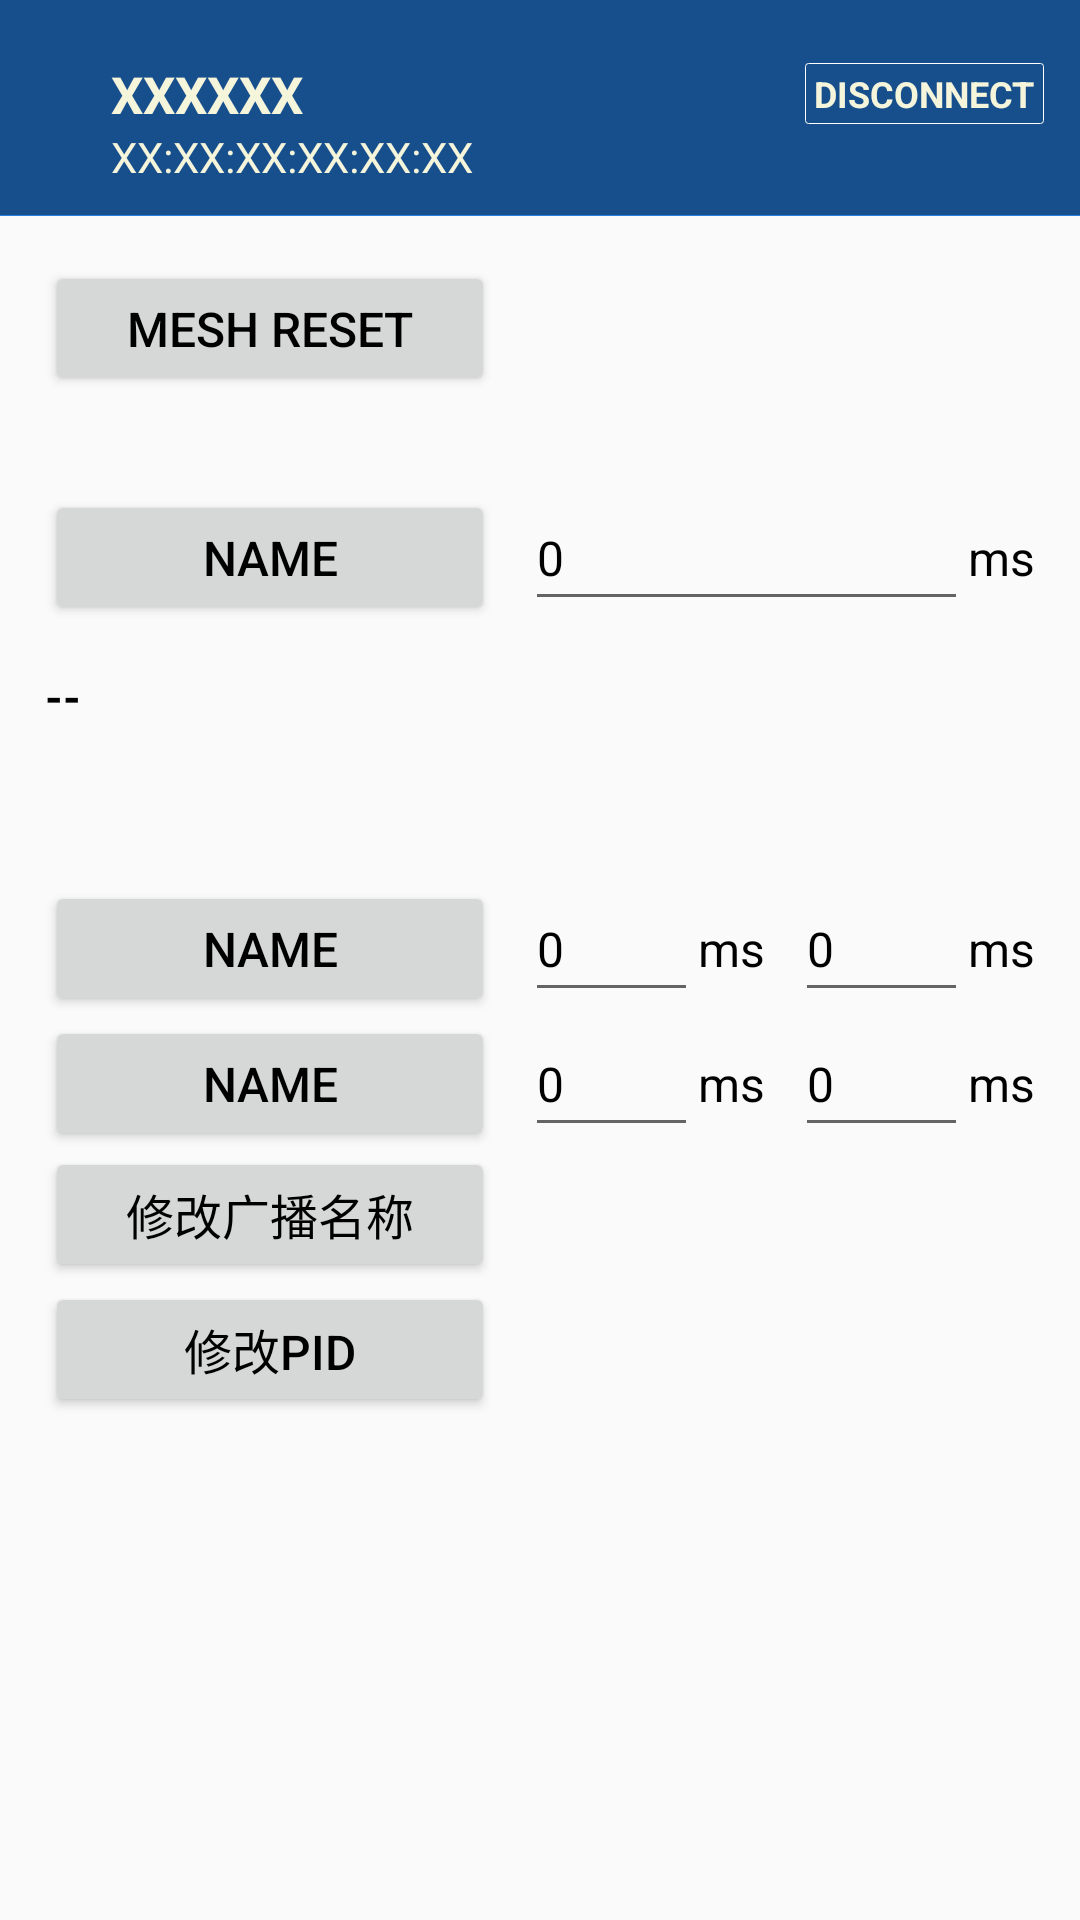

Produce the Android XML layout that renders to this screen, including the resource entries it uses.
<!-- AndroidManifest.xml: application theme Theme.LKBleTool -->
<!-- res/layout/activity_connected.xml -->
<?xml version="1.0" encoding="utf-8"?>
<LinearLayout xmlns:android="http://schemas.android.com/apk/res/android"
    android:layout_width="match_parent"
    android:layout_height="match_parent"
    android:orientation="vertical">

    <include
        android:id="@+id/ly_top"
        layout="@layout/connected_dev_top_item"
        android:layout_width="match_parent"
        android:layout_height="wrap_content"/>

    <View
        android:layout_width="match_parent"
        android:layout_height="1px"
        android:background="@color/color_top_item1" />

    
    <Button
        android:id="@+id/bt_reset_mesh"
        android:layout_width="150dp"
        android:layout_height="45dp"
        android:textColor="@color/black"
        android:textSize="16sp"
        android:text="MESH RESET"
        android:layout_marginStart="15dp"
        android:layout_marginTop="15dp"/>

    <include
        android:id="@+id/item_rssi"
        layout="@layout/layout_bt_edit"
        android:layout_marginTop="30dp"
        android:layout_width="match_parent"
        android:layout_height="wrap_content"/>

    <TextView
        android:id="@+id/tv_rssi_list"
        android:layout_width="wrap_content"
        android:layout_height="wrap_content"
        android:textColor="@color/black"
        android:textSize="15dp"
        android:layout_marginStart="15dp"
        android:layout_marginEnd="15dp"
        android:layout_marginTop="15dp"
        android:textStyle="bold"
        android:text="--"/>


    
    <include
        android:id="@+id/item_adv_inv"
        layout="@layout/layout_bt_edit_2"
        android:layout_marginTop="50dp"
        android:layout_width="match_parent"
        android:layout_height="wrap_content"/>

    <include
        android:id="@+id/item_con_inv"
        layout="@layout/layout_bt_edit_2"
        android:layout_width="match_parent"
        android:layout_height="wrap_content"/>

    <Button
        android:id="@+id/bt_modify_adv_name"
        android:layout_width="wrap_content"
        android:layout_height="45dp"
        android:minWidth="150dp"
        android:textColor="@color/black"
        android:textSize="16sp"
        android:layout_marginStart="15dp"
        android:layout_marginEnd="15dp"
        android:text="修改广播名称"/>

    <Button
        android:id="@+id/bt_modify_pid"
        android:layout_width="wrap_content"
        android:layout_height="45dp"
        android:minWidth="150dp"
        android:textColor="@color/black"
        android:textSize="16sp"
        android:layout_marginStart="15dp"
        android:layout_marginEnd="15dp"
        android:text="修改PID"/>
</LinearLayout>
<!-- res/layout/connected_dev_top_item.xml (included above) -->
<?xml version="1.0" encoding="utf-8"?>
<LinearLayout xmlns:android="http://schemas.android.com/apk/res/android"
    android:id="@+id/rl_item"
    android:layout_width="match_parent"
    android:layout_height="wrap_content"
    android:background="@color/color_theme"
    android:paddingStart="12dp"
    android:paddingEnd="12dp"
    android:paddingTop="20dp"
    android:paddingBottom="10dp"
    android:orientation="vertical">

    <LinearLayout
        android:layout_width="match_parent"
        android:layout_height="wrap_content"
        android:orientation="horizontal"
        android:layout_gravity="center_vertical">

        <LinearLayout
            android:id="@+id/lr_start"
            android:layout_width="wrap_content"
            android:layout_height="match_parent"
            android:visibility="visible"
            android:orientation="horizontal">

            <ImageView
                android:id="@+id/iv_start"
                android:layout_width="25dp"
                android:layout_height="25dp"
                android:background="@drawable/back_arrow_24"/>

        </LinearLayout>

        <LinearLayout
            android:layout_width="wrap_content"
            android:layout_height="wrap_content"
            android:orientation="vertical">

            <TextView
                android:id="@+id/tv_dev_name"
                android:layout_width="wrap_content"
                android:layout_height="wrap_content"
                android:text="XXXXXX"
                android:textColor="@color/white1"
                android:textSize="17sp"
                android:maxLines="1"
                android:ellipsize="end"
                android:textStyle="bold"/>

            <TextView
                android:id="@+id/tv_mac"
                android:layout_width="wrap_content"
                android:layout_height="wrap_content"
                android:text="XX:XX:XX:XX:XX:XX"
                android:textColor="@color/white1"
                android:textSize="14sp"/>
        </LinearLayout>

        <View
            android:layout_width="0dp"
            android:layout_height="1px"
            android:layout_weight="1"/>

        <TextView
            android:id="@+id/tv_disconnect"
            android:layout_width="wrap_content"
            android:layout_height="wrap_content"
            android:layout_marginStart="5dp"
            android:drawablePadding="5dp"
            android:gravity="center_vertical"
            android:text="@string/text_disconnect"
            android:textColor="@color/white1"
            android:textSize="12sp"
            android:background="@drawable/shape_round_line_bg"
            android:paddingTop="2dp"
            android:paddingBottom="2dp"
            android:paddingStart="3dp"
            android:paddingEnd="3dp"
            android:layout_marginTop="1dp"
            android:textStyle="bold"/>
    </LinearLayout>

</LinearLayout>
<!-- res/layout/layout_bt_edit.xml (included above) -->
<?xml version="1.0" encoding="utf-8"?>
<LinearLayout xmlns:android="http://schemas.android.com/apk/res/android"
    android:layout_width="match_parent"
    android:layout_height="wrap_content"
    android:orientation="horizontal"
    android:paddingStart="15dp"
    android:paddingEnd="15dp">

    <Button
        android:id="@+id/bt_modify"
        android:layout_width="150dp"
        android:layout_height="45dp"
        android:textColor="@color/black"
        android:textSize="16sp"
        android:text="NAME"/>

    <EditText
        android:id="@+id/et_modify"
        android:layout_width="0dp"
        android:layout_weight="1"
        android:layout_height="45dp"
        android:layout_marginStart="10dp"
        android:textSize="16sp"
        android:textColor="@color/black"
        android:inputType="number"
        android:singleLine="true"
        android:ellipsize="none"
        android:maxLength="10"
        android:text="0"/>

    <TextView
        android:layout_width="wrap_content"
        android:layout_height="wrap_content"
        android:textColor="@color/black"
        android:textSize="16sp"
        android:text="ms"/>
</LinearLayout>
<!-- res/layout/layout_bt_edit_2.xml (included above) -->
<?xml version="1.0" encoding="utf-8"?>
<LinearLayout xmlns:android="http://schemas.android.com/apk/res/android"
    android:layout_width="match_parent"
    android:layout_height="wrap_content"
    android:orientation="horizontal"
    android:paddingStart="15dp"
    android:paddingEnd="15dp">

    <Button
        android:id="@+id/bt_modify"
        android:layout_width="150dp"
        android:layout_height="45dp"
        android:textColor="@color/black"
        android:textSize="16sp"
        android:text="NAME"/>

    <EditText
        android:id="@+id/et_modify1"
        android:layout_width="0dp"
        android:layout_weight="1"
        android:layout_height="45dp"
        android:layout_marginStart="10dp"
        android:textSize="16sp"
        android:textColor="@color/black"
        android:inputType="number"
        android:singleLine="true"
        android:ellipsize="none"
        android:maxLength="8"
        android:text="0"/>

    <TextView
        android:layout_width="wrap_content"
        android:layout_height="wrap_content"
        android:textColor="@color/black"
        android:textSize="16sp"
        android:text="ms"/>

    <EditText
        android:id="@+id/et_modify2"
        android:layout_width="0dp"
        android:layout_weight="1"
        android:layout_height="45dp"
        android:layout_marginStart="10dp"
        android:textSize="16sp"
        android:textColor="@color/black"
        android:inputType="number"
        android:singleLine="true"
        android:ellipsize="none"
        android:maxLength="8"
        android:text="0"/>

    <TextView
        android:layout_width="wrap_content"
        android:layout_height="wrap_content"
        android:textColor="@color/black"
        android:textSize="16sp"
        android:text="ms"/>
</LinearLayout>
<!-- resources referenced by this layout -->
<resources>
  <color name="black">#FF000000</color>
  <color name="color_theme">#174f8c</color>
  <color name="color_top_item1">#2880E1</color>
  <color name="white1">#F5F5DC</color>
  <!-- drawable shape_round_line_bg (drawable) -->
  <?xml version="1.0" encoding="utf-8"?>
  <shape xmlns:android="http://schemas.android.com/apk/res/android"
      android:shape="rectangle">
      <size
          android:width="40dp"
          android:height="10dp" />
      <corners android:radius="1dp"/>
      <stroke android:color="@color/white" android:width="1px"/>
  
  </shape>
  <string name="text_disconnect">DISCONNECT</string>
  <style name="Theme.LKBleTool" parent="Theme.AppCompat.Light.NoActionBar">
          
          <item name="colorAccent">@color/color_theme</item>
          <item name="colorPrimary">@color/color_theme</item>
          <item name="colorPrimaryVariant">@color/act_bg</item>
          <item name="colorOnPrimary">@color/act_bg</item>
          <item name="android:statusBarColor">@color/color_theme</item>
          <item name="backgroundColor">@color/act_bg</item>
      </style>
  <color name="white">#FFFFFFFF</color>
  <color name="act_bg">#ECECE9</color>
</resources>
